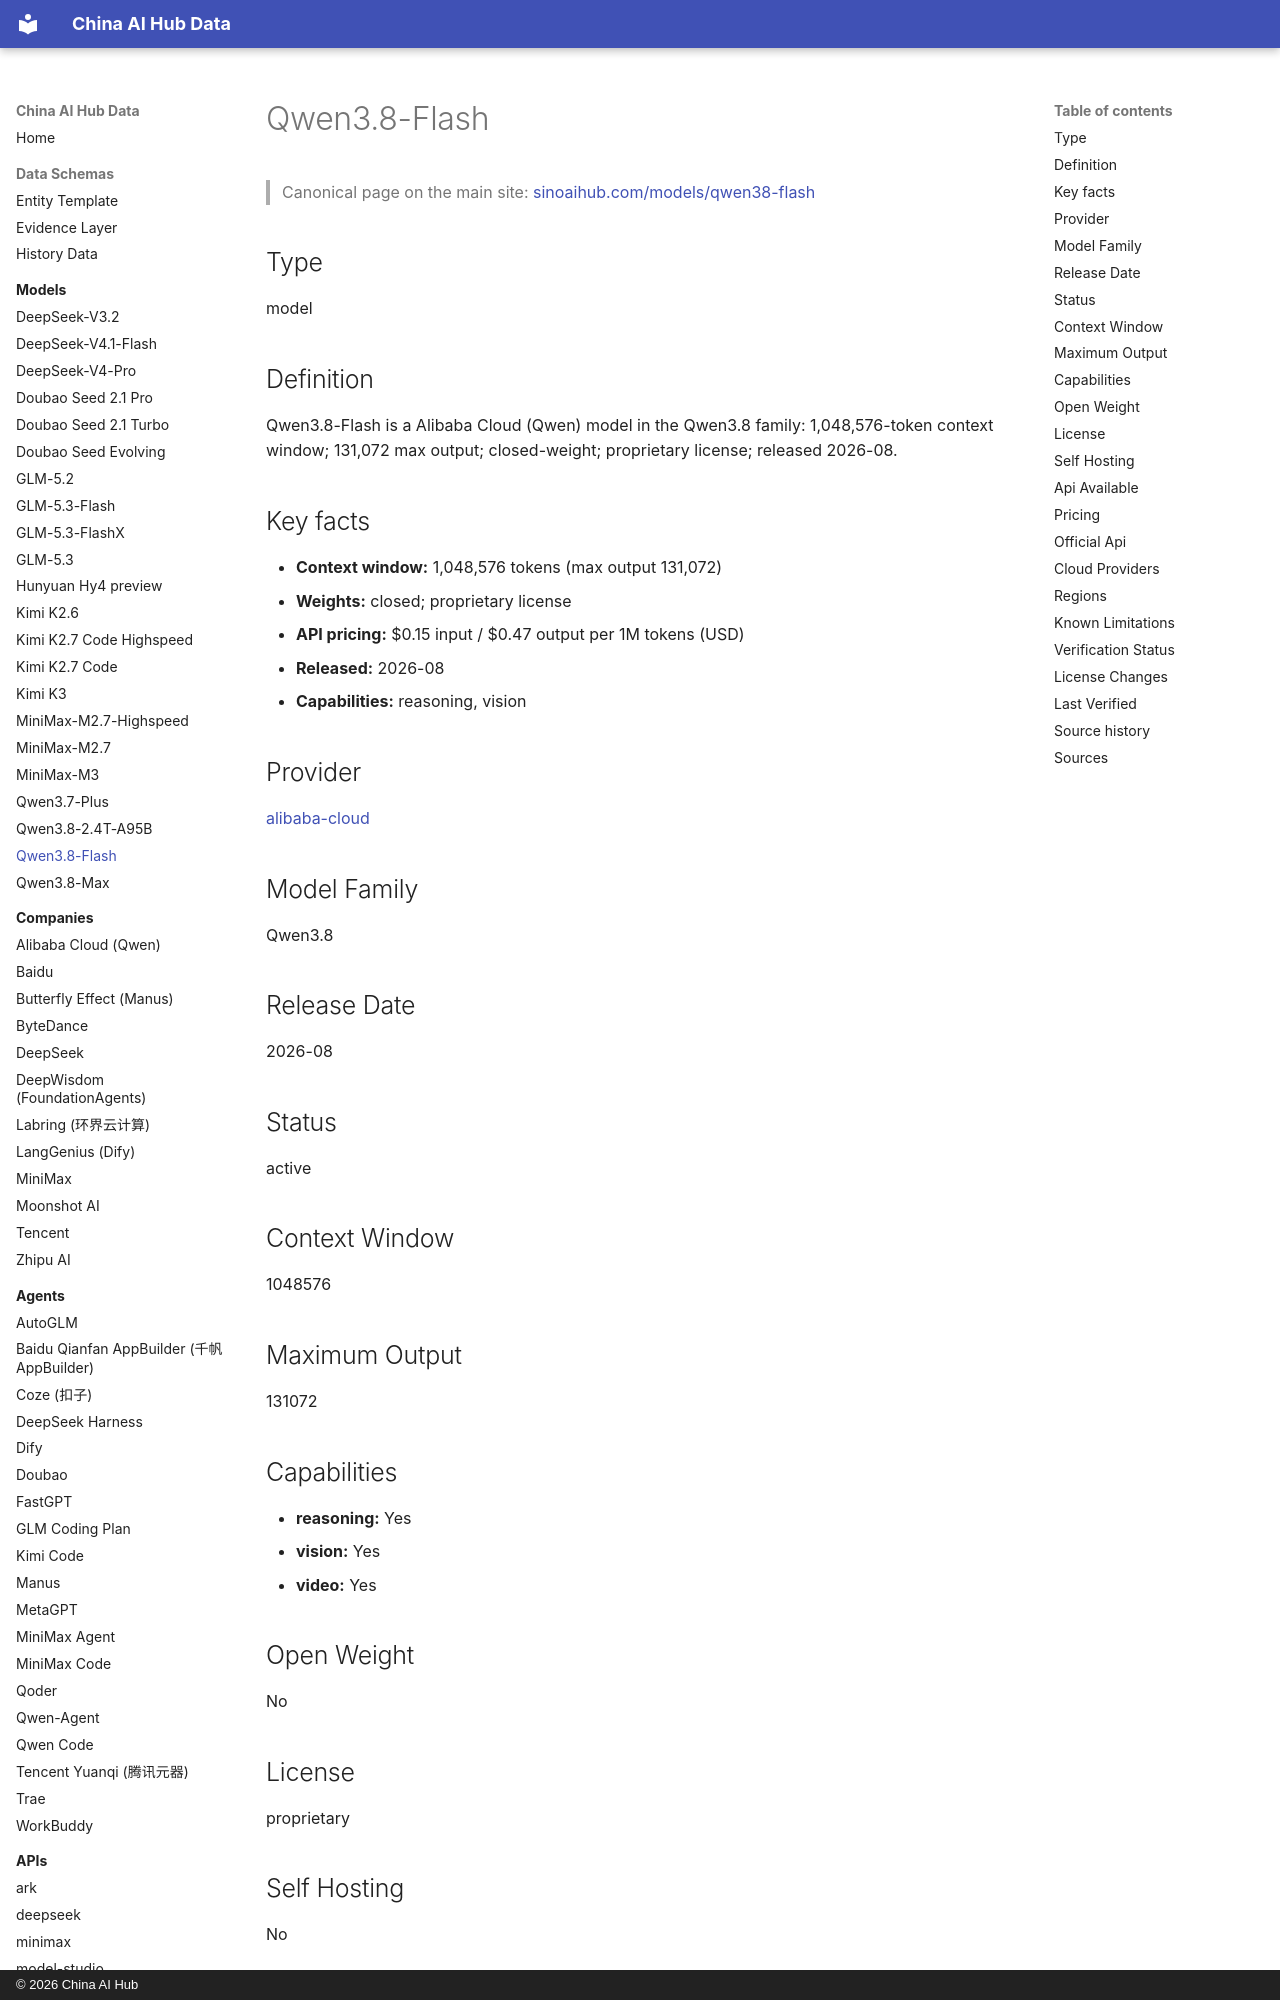

repository: martinxionbiotech-max/china-ai-hub-data · page: models/qwen3.8-flash/index.html · generator: mkdocs · copyright: © 2026 China AI Hub

# Qwen3.8-Flash

<script type="application/ld+json">
{
  "@context": "https://schema.org",
  "@graph": [
    {
      "@type": "SoftwareApplication",
      "@id": "https://sinoaihub.com/models/qwen38-flash",
      "name": "Qwen3.8-Flash",
      "url": "https://sinoaihub.com/models/qwen38-flash",
      "mainEntityOfPage": "https://data.sinoaihub.com/models/qwen38-flash/",
      "provider": {
        "@type": "Organization",
        "name": "Alibaba Cloud (Qwen)",
        "@id": "https://sinoaihub.com/companies/alibaba-cloud",
        "url": "https://sinoaihub.com/companies/alibaba-cloud"
      }
    },
    {
      "@type": "BreadcrumbList",
      "itemListElement": [
        {
          "@type": "ListItem",
          "position": 1,
          "name": "Home",
          "item": "https://data.sinoaihub.com/"
        },
        {
          "@type": "ListItem",
          "position": 2,
          "name": "Models",
          "item": "https://data.sinoaihub.com/models/"
        },
        {
          "@type": "ListItem",
          "position": 3,
          "name": "Qwen3.8-Flash",
          "item": "https://data.sinoaihub.com/models/qwen38-flash/"
        }
      ]
    }
  ]
}
</script>
> Canonical page on the main site: [sinoaihub.com/models/qwen38-flash](https://sinoaihub.com/models/qwen38-flash)

## Type

model


## Definition

Qwen3.8-Flash is a Alibaba Cloud (Qwen) model in the Qwen3.8 family: 1,048,576-token context window; 131,072 max output; closed-weight; proprietary license; released 2026-08.

## Key facts

- **Context window:** 1,048,576 tokens (max output 131,072)
- **Weights:** closed; proprietary license
- **API pricing:** $0.15 input / $0.47 output per 1M tokens (USD)
- **Released:** 2026-08
- **Capabilities:** reasoning, vision
